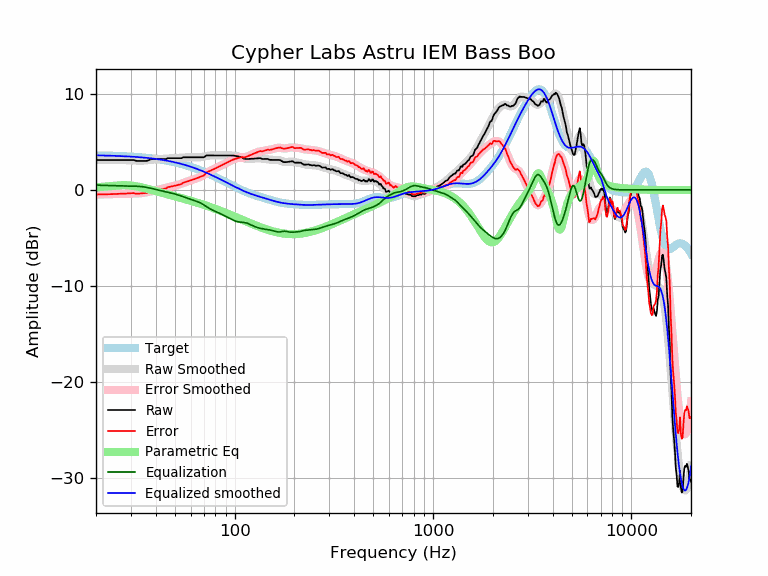

Source data for this figure (header and first rows):
frequency, raw, error, smoothed, error_smoothed, equalization, parametric_eq, equalized_raw, equalized_smoothed, target
20, 3.11, -0.49, 3.10, -0.49, 0.49, 0.26, 3.60, 3.59, 3.59
21, 3.11, -0.48, 3.11, -0.48, 0.48, 0.30, 3.58, 3.58, 3.58
22, 3.11, -0.47, 3.11, -0.46, 0.46, 0.34, 3.57, 3.57, 3.57
23, 3.11, -0.46, 3.11, -0.45, 0.45, 0.38, 3.56, 3.56, 3.56
24, 3.11, -0.44, 3.11, -0.44, 0.44, 0.41, 3.55, 3.55, 3.55
25, 3.11, -0.43, 3.11, -0.43, 0.43, 0.45, 3.53, 3.54, 3.54
26, 3.11, -0.42, 3.11, -0.41, 0.41, 0.47, 3.52, 3.53, 3.53
27, 3.11, -0.40, 3.11, -0.40, 0.40, 0.48, 3.51, 3.51, 3.51
28, 3.11, -0.39, 3.10, -0.40, 0.40, 0.48, 3.51, 3.50, 3.50
29, 3.11, -0.37, 3.09, -0.39, 0.39, 0.47, 3.50, 3.48, 3.48
30, 3.11, -0.36, 3.07, -0.39, 0.39, 0.45, 3.50, 3.46, 3.46
31, 3.11, -0.34, 3.06, -0.39, 0.39, 0.41, 3.49, 3.44, 3.44
32, 3.01, -0.41, 3.05, -0.38, 0.38, 0.37, 3.39, 3.42, 3.42
33, 3.01, -0.39, 3.04, -0.36, 0.36, 0.31, 3.37, 3.40, 3.40
34, 3.01, -0.37, 3.04, -0.34, 0.34, 0.26, 3.35, 3.38, 3.38
35, 3.01, -0.35, 3.06, -0.30, 0.30, 0.19, 3.31, 3.36, 3.36
36, 3.01, -0.32, 3.08, -0.26, 0.26, 0.13, 3.27, 3.33, 3.33
37, 3.11, -0.20, 3.10, -0.21, 0.21, 0.06, 3.31, 3.31, 3.31
38, 3.20, -0.08, 3.13, -0.15, 0.15, -0.00, 3.36, 3.28, 3.28
39, 3.20, -0.05, 3.16, -0.10, 0.10, -0.07, 3.30, 3.25, 3.25
40, 3.20, -0.02, 3.18, -0.04, 0.04, -0.13, 3.25, 3.22, 3.22
41, 3.20, 0.01, 3.20, 0.01, -0.01, -0.19, 3.20, 3.19, 3.19
42, 3.20, 0.04, 3.21, 0.05, -0.05, -0.25, 3.15, 3.16, 3.16
43, 3.20, 0.07, 3.23, 0.10, -0.10, -0.31, 3.11, 3.13, 3.13
44, 3.20, 0.11, 3.24, 0.14, -0.14, -0.36, 3.06, 3.09, 3.09
45, 3.20, 0.14, 3.25, 0.19, -0.19, -0.42, 3.01, 3.06, 3.06
46, 3.30, 0.28, 3.26, 0.24, -0.24, -0.47, 3.06, 3.02, 3.02
47, 3.30, 0.31, 3.27, 0.29, -0.29, -0.52, 3.01, 2.99, 2.99
48, 3.30, 0.35, 3.28, 0.33, -0.33, -0.57, 2.97, 2.95, 2.95
49, 3.30, 0.39, 3.29, 0.38, -0.38, -0.62, 2.92, 2.91, 2.91
50, 3.30, 0.43, 3.30, 0.43, -0.43, -0.67, 2.87, 2.87, 2.87
51, 3.30, 0.47, 3.31, 0.48, -0.48, -0.72, 2.82, 2.82, 2.82
52, 3.30, 0.52, 3.32, 0.54, -0.54, -0.77, 2.76, 2.78, 2.78
53, 3.30, 0.56, 3.33, 0.59, -0.59, -0.82, 2.71, 2.74, 2.74
54, 3.30, 0.61, 3.34, 0.65, -0.65, -0.86, 2.65, 2.69, 2.69
55, 3.40, 0.75, 3.36, 0.71, -0.71, -0.91, 2.69, 2.65, 2.65
56, 3.40, 0.79, 3.37, 0.77, -0.77, -0.95, 2.63, 2.60, 2.60
57, 3.40, 0.84, 3.38, 0.83, -0.83, -1.00, 2.57, 2.55, 2.55
58, 3.40, 0.89, 3.39, 0.88, -0.88, -1.04, 2.51, 2.51, 2.51
59, 3.40, 0.94, 3.40, 0.94, -0.94, -1.09, 2.46, 2.46, 2.46
60, 3.40, 0.99, 3.40, 0.99, -0.99, -1.13, 2.40, 2.41, 2.41
61, 3.40, 1.04, 3.40, 1.04, -1.04, -1.18, 2.36, 2.36, 2.36
62, 3.40, 1.09, 3.40, 1.09, -1.09, -1.22, 2.31, 2.31, 2.31
63, 3.40, 1.14, 3.39, 1.13, -1.13, -1.26, 2.26, 2.26, 2.26
64, 3.40, 1.19, 3.39, 1.18, -1.18, -1.31, 2.21, 2.21, 2.21
65, 3.40, 1.24, 3.39, 1.23, -1.23, -1.35, 2.16, 2.15, 2.15
66, 3.40, 1.29, 3.39, 1.29, -1.29, -1.39, 2.11, 2.10, 2.10
67, 3.40, 1.35, 3.40, 1.35, -1.35, -1.44, 2.05, 2.05, 2.05
68, 3.40, 1.40, 3.41, 1.42, -1.42, -1.48, 1.98, 1.99, 1.99
69, 3.40, 1.45, 3.43, 1.49, -1.49, -1.52, 1.90, 1.94, 1.94
70, 3.40, 1.51, 3.46, 1.57, -1.57, -1.57, 1.82, 1.89, 1.89
71, 3.48, 1.65, 3.49, 1.66, -1.66, -1.61, 1.83, 1.83, 1.83
72, 3.59, 1.81, 3.52, 1.74, -1.74, -1.65, 1.85, 1.78, 1.78
73, 3.59, 1.86, 3.55, 1.82, -1.82, -1.69, 1.77, 1.73, 1.73
74, 3.59, 1.92, 3.57, 1.90, -1.90, -1.74, 1.69, 1.67, 1.67
75, 3.59, 1.97, 3.58, 1.97, -1.97, -1.78, 1.62, 1.62, 1.62
76, 3.59, 2.02, 3.59, 2.03, -2.03, -1.82, 1.56, 1.56, 1.56
77, 3.59, 2.08, 3.60, 2.09, -2.09, -1.86, 1.50, 1.51, 1.51
78, 3.59, 2.13, 3.60, 2.14, -2.14, -1.90, 1.45, 1.45, 1.45
79, 3.59, 2.19, 3.59, 2.19, -2.19, -1.95, 1.39, 1.40, 1.40
... 553 more rows
